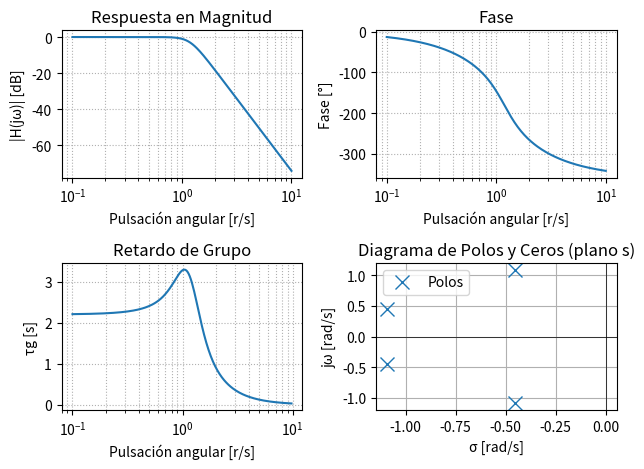
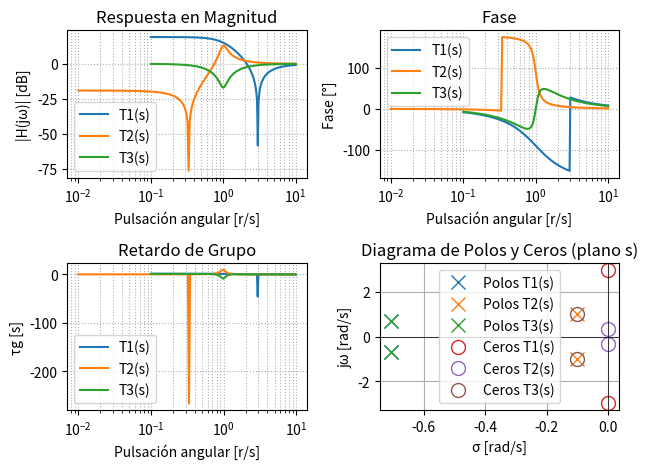

Recreate these plots in Python, in order.
import numpy as np
import matplotlib.pyplot as plt
from scipy import signal

# Hacemos un filtro pasa bajos

# Plantilla de diseño
wp = 1 # Frecuencia de corte/paso (rad/seg)
ws = 5 # Frecuencia de stop/detenida (rad/seg)

alpha_p = 1 # Atenuacion maxima a la wp, alfa_max, perdidas en banda de paso
alpha_s = 40 # Atenuacion minima a la ws, alfa_min, minima atenuacion requerida en banda de paso

# Si quiero exigirle mas a la plantilla, disminuyo ws y aumento alpha_s
# Eso va a hacer que aumente el grado de a, y que la matriz tenga mas filas y columnas

# Aproximaciones de modulo
f_aprox_butter = 'butter'
# f_aprox_cheby1 = 'cheby1'
# f_aprox_cheby2 = 'cheby2'
# f_aprox_cauer = 'cauer' # eliptica

# Aproximaciones de fase 
# f_aprox = 'bessel'

# Diseño del filtro analogico
b, a = signal.iirdesign(wp = wp, ws = ws, gpass = alpha_p, gstop = alpha_s, analog = True, ftype = f_aprox_butter, output = 'ba')

# Respuesta en frecuencia 
# w, h = signal.freqs(b, a, worN = np.logspace(1, 6, 1000)) # logspace me contruye un espacio logaritmicamente equiespaciado, de 10^1 a 10^6, con 1000 puntos en el medio 
w, h = signal.freqs(b, a) # Calcula la respuesta en frecuencia del filtro

# Cálculo de fase y retardo de grupo 
phase = np.unwrap(np.angle(h))

# Retardo de grupo = -dφ/dω
gd = -np.diff(phase) / np.diff(w)

# Polos y ceros
z, p, k = signal.tf2zpk(b, a) # Nos devuelve la localizacion de los ceros 

# Gráficos
# plt.figure(figsize = (12,10))

# Magnitud
plt.subplot(2,2,1)
plt.semilogx(w, 20*np.log10(abs(h)))
plt.title('Respuesta en Magnitud')
plt.xlabel('Pulsación angular [r/s]')
plt.ylabel('|H(jω)| [dB]')
plt.grid(True, which = 'both', ls = ':')

# Fase
plt.subplot(2,2,2)
plt.semilogx(w, np.degrees(phase))
plt.title('Fase')
plt.xlabel('Pulsación angular [r/s]')
plt.ylabel('Fase [°]')
plt.grid(True, which = 'both', ls = ':')

# Retardo de grupo
plt.subplot(2,2,3)
plt.semilogx(w[:-1], gd)
plt.title('Retardo de Grupo')
plt.xlabel('Pulsación angular [r/s]')
plt.ylabel('τg [s]')
plt.grid(True, which = 'both', ls = ':')

# Diagrama de polos y ceros
plt.subplot(2,2,4)
plt.plot(np.real(p), np.imag(p), 'x', markersize = 10, label = 'Polos')
if len(z) > 0:
    plt.plot(np.real(z), np.imag(z), 'o', markersize = 10, fillstyle = 'none', label = 'Ceros')
plt.axhline(0, color = 'k', lw = 0.5)
plt.axvline(0, color='k', lw = 0.5)
plt.title('Diagrama de Polos y Ceros (plano s)')
plt.xlabel('σ [rad/s]')
plt.ylabel('jω [rad/s]')
plt.legend()
plt.grid(True)

plt.tight_layout()
plt.show()

# %% Matriz SOS
sos = signal.tf2sos(b, a, analog = True) # Ya me lo da en forma monica
# La raiz del ultimo valor del array me tiene que dar el radio 

print("\nMatriz SOS\n", sos); # Compruebo que es una seccion bicuadratica 

# %% PUNTO 3
# Defino las tres funciones de trasferencia que me da la consigna
# T1(s) = (s^2 + 9) / (s^2 + 2s + 1)
num1 = [1, 0, 9]
den1 = [1, np.sqrt(2), 1]
T1 = signal.TransferFunction(num1, den1)

# T2(s) = (s^2 + 1/9) / (s^2 + (1/5)s + 1)
num2 = [1, 0, 1/9]
den2 = [1, 1/5, 1]
T2 = signal.TransferFunction(num2, den2)

# T3(s) = (s^2 + s + 1) / (s^2 + 3s + 1)
num3 = [1, 1/5, 1]
den3 = [1, np.sqrt(2), 1]
T3 = signal.TransferFunction(num3, den3)

w1, h1 = signal.freqs(num1, den1) # Calcula la respuesta en frecuencia del filtro
w2, h2 = signal.freqs(num2, den2) # Calcula la respuesta en frecuencia del filtro
w3, h3 = signal.freqs(num3, den3) # Calcula la respuesta en frecuencia del filtro

# Cálculo de fase y retardo de grupo 
phase1 = np.unwrap(np.angle(h1))
phase2 = np.unwrap(np.angle(h2))
phase3 = np.unwrap(np.angle(h3))

# Retardo de grupo = -dφ/dω
gd1 = -np.diff(phase1) / np.diff(w1)
gd2 = -np.diff(phase2) / np.diff(w2)
gd3 = -np.diff(phase3) / np.diff(w3)

# Polos y ceros
z1, p1, k1 = signal.tf2zpk(num1, den1) # Nos devuelve la localizacion de los ceros 
z2, p2, k2 = signal.tf2zpk(num2, den2) # Nos devuelve la localizacion de los ceros 
z3, p3, k3 = signal.tf2zpk(num3, den3) # Nos devuelve la localizacion de los ceros 

# Graficos
plt.figure() 

# Magnitud
plt.subplot(2,2,1)
plt.semilogx(w1, 20*np.log10(abs(h1)), label = 'T1(s)')
plt.semilogx(w2, 20*np.log10(abs(h2)), label = 'T2(s)')
plt.semilogx(w3, 20*np.log10(abs(h3)), label = 'T3(s)')
plt.title('Respuesta en Magnitud')
plt.xlabel('Pulsación angular [r/s]')
plt.ylabel('|H(jω)| [dB]')
plt.grid(True, which = 'both', ls = ':')
plt.legend()

# Fase
plt.subplot(2,2,2)
plt.semilogx(w1, np.degrees(phase1), label = 'T1(s)')
plt.semilogx(w2, np.degrees(phase2), label = 'T2(s)')
plt.semilogx(w3, np.degrees(phase3), label = 'T3(s)')
plt.title('Fase')
plt.xlabel('Pulsación angular [r/s]')
plt.ylabel('Fase [°]')
plt.grid(True, which = 'both', ls = ':')
plt.legend()

# Retardo de grupo
plt.subplot(2,2,3)
plt.semilogx(w1[:-1], gd1, label = 'T1(s)')
plt.semilogx(w2[:-1], gd2, label = 'T2(s)')
plt.semilogx(w3[:-1], gd3, label = 'T3(s)')
plt.title('Retardo de Grupo')
plt.xlabel('Pulsación angular [r/s]')
plt.ylabel('τg [s]')
plt.grid(True, which = 'both', ls = ':')
plt.legend()

# Diagrama de polos y ceros
plt.subplot(2,2,4)
plt.plot(np.real(p1), np.imag(p1), 'x', markersize = 10, label = 'Polos T1(s)')
plt.plot(np.real(p2), np.imag(p2), 'x', markersize = 10, label = 'Polos T2(s)')
plt.plot(np.real(p3), np.imag(p3), 'x', markersize = 10, label = 'Polos T3(s)')
if len(z1) > 0:
    plt.plot(np.real(z1), np.imag(z1), 'o', markersize = 10, fillstyle = 'none', label = 'Ceros T1(s)')
if len(z2) > 0:
    plt.plot(np.real(z2), np.imag(z2), 'o', markersize = 10, fillstyle = 'none', label = 'Ceros T2(s)')
if len(z3) > 0:
    plt.plot(np.real(z3), np.imag(z3), 'o', markersize = 10, fillstyle = 'none', label = 'Ceros T3(s)')
plt.axhline(0, color = 'k', lw = 0.5)
plt.axvline(0, color='k', lw = 0.5)
plt.title('Diagrama de Polos y Ceros (plano s)')
plt.xlabel('σ [rad/s]')
plt.ylabel('jω [rad/s]')
plt.legend()
plt.grid(True)

plt.tight_layout()
plt.show()


